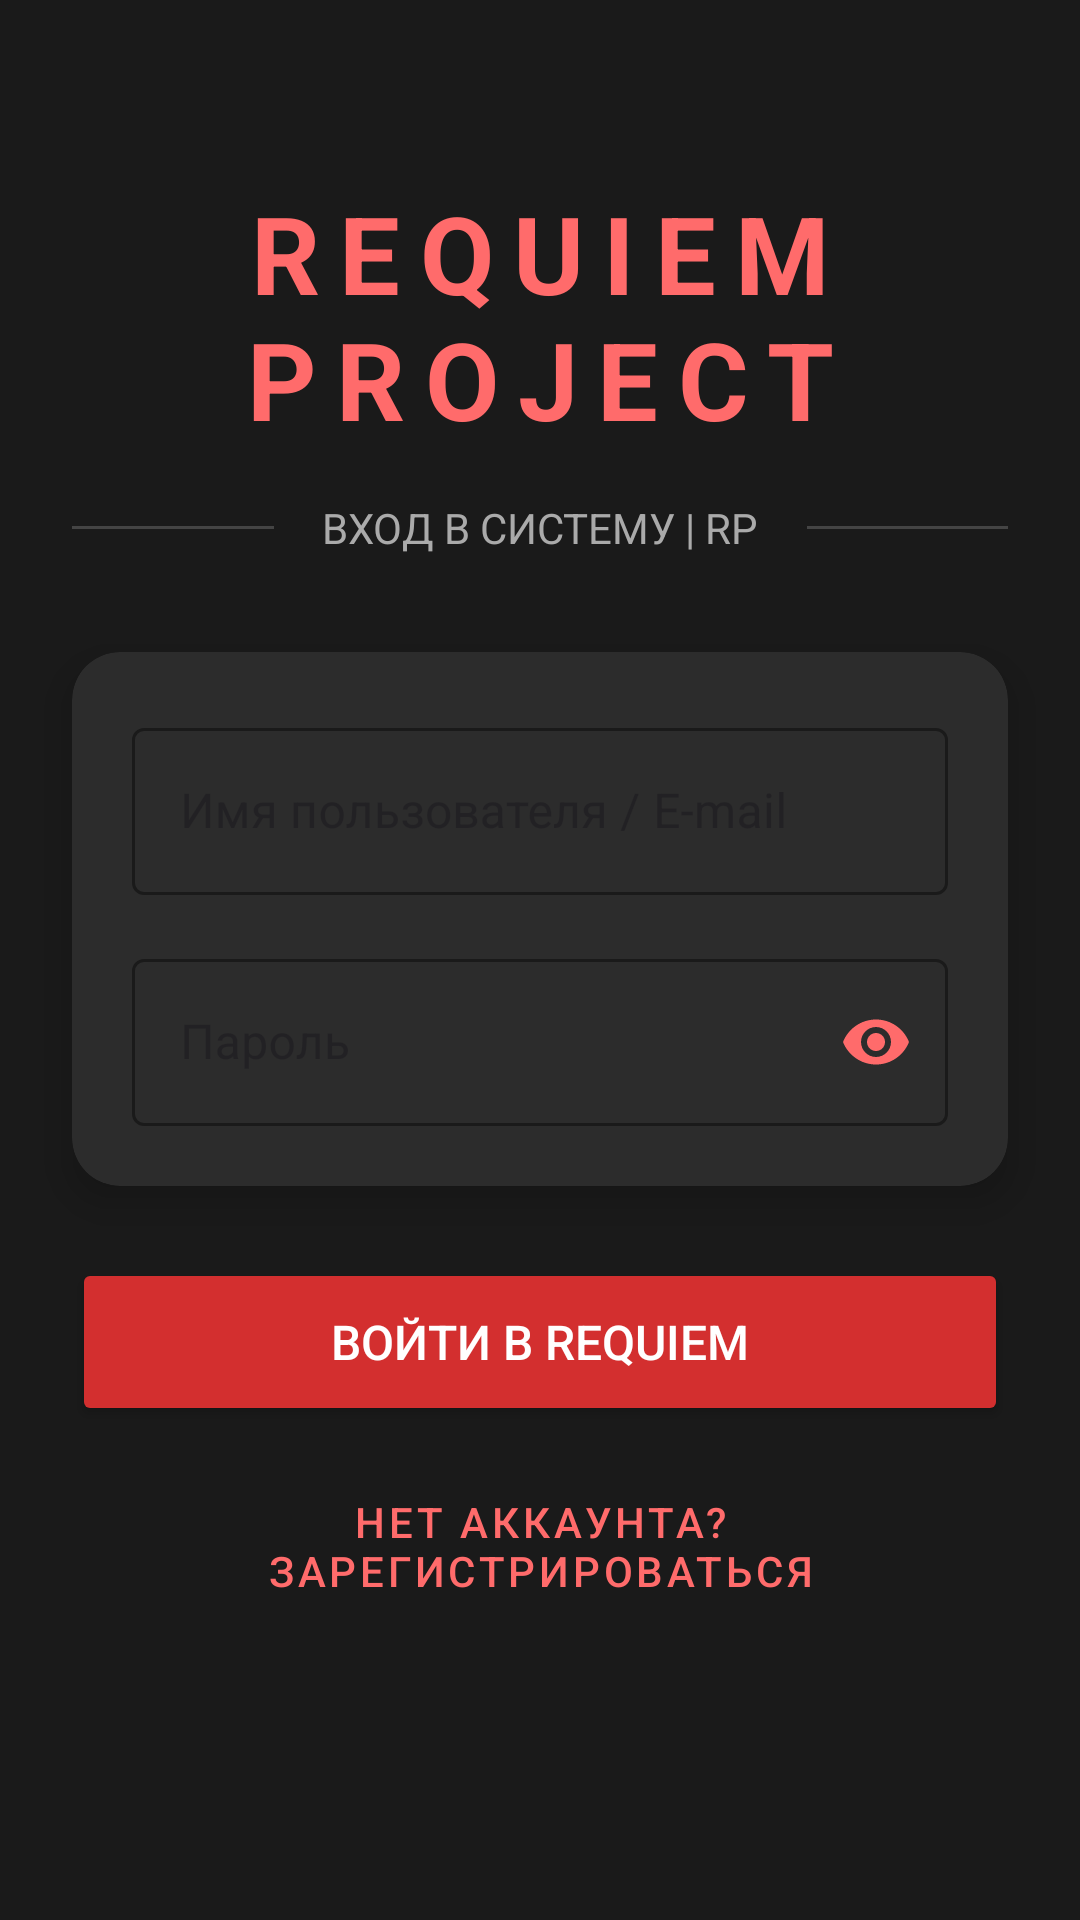

The Android layout XML behind this screen, and the referenced resources:
<!-- AndroidManifest.xml: activity theme Theme.RequiemProject -->
<!-- res/layout/activity_login.xml -->
<?xml version="1.0" encoding="utf-8"?>
<androidx.constraintlayout.widget.ConstraintLayout
    xmlns:android="http://schemas.android.com/apk/res/android"
    xmlns:app="http://schemas.android.com/apk/res-auto"
    xmlns:tools="http://schemas.android.com/tools"
    android:layout_width="match_parent"
    android:layout_height="match_parent"
    android:background="#1A1A1A"
    tools:context=".ui.auth.LoginActivity">

    <TextView
        android:id="@+id/text_app_title"
        android:layout_width="wrap_content"
        android:layout_height="wrap_content"
        android:layout_marginTop="60dp"
        android:text="REQUIEM PROJECT"
        android:textColor="#FF6B6B"
        android:textSize="36sp"
        android:textStyle="bold"
        android:letterSpacing="0.18"
        android:gravity="center_horizontal"
        app:layout_constraintTop_toTopOf="parent"
        app:layout_constraintStart_toStartOf="parent"
        app:layout_constraintEnd_toEndOf="parent" />

    <View
        android:id="@+id/divider_left"
        android:layout_width="0dp"
        android:layout_height="1dp"
        android:layout_marginStart="24dp"
        android:layout_marginEnd="8dp"
        android:background="#444444"
        app:layout_constraintTop_toTopOf="@id/text_rp_subtitle"
        app:layout_constraintBottom_toBottomOf="@id/text_rp_subtitle"
        app:layout_constraintStart_toStartOf="parent"
        app:layout_constraintEnd_toStartOf="@id/text_rp_subtitle" />

    <TextView
        android:id="@+id/text_rp_subtitle"
        android:layout_width="wrap_content"
        android:layout_height="wrap_content"
        android:text="ВХОД В СИСТЕМУ | RP"
        android:textColor="#AAAAAA"
        android:textSize="14sp"
        android:layout_marginTop="16dp"
        android:paddingStart="8dp"
        android:paddingEnd="8dp"
        android:gravity="center_horizontal"
        app:layout_constraintTop_toBottomOf="@id/text_app_title"
        app:layout_constraintStart_toStartOf="parent"
        app:layout_constraintEnd_toEndOf="parent" />

    <View
        android:id="@+id/divider_right"
        android:layout_width="0dp"
        android:layout_height="1dp"
        android:layout_marginStart="8dp"
        android:layout_marginEnd="24dp"
        android:background="#444444"
        app:layout_constraintTop_toTopOf="@id/text_rp_subtitle"
        app:layout_constraintBottom_toBottomOf="@id/text_rp_subtitle"
        app:layout_constraintStart_toEndOf="@id/text_rp_subtitle"
        app:layout_constraintEnd_toEndOf="parent" />

    <androidx.cardview.widget.CardView
        android:id="@+id/card_inputs"
        android:layout_width="match_parent"
        android:layout_height="wrap_content"
        android:layout_marginStart="24dp"
        android:layout_marginEnd="24dp"
        android:layout_marginTop="32dp"
        app:cardBackgroundColor="#2C2C2C"
        app:cardCornerRadius="16dp"
        app:cardElevation="8dp"
        app:layout_constraintTop_toBottomOf="@id/text_rp_subtitle"
        app:layout_constraintStart_toStartOf="parent"
        app:layout_constraintEnd_toEndOf="parent">

        <LinearLayout
            android:layout_width="match_parent"
            android:layout_height="wrap_content"
            android:orientation="vertical"
            android:padding="20dp">

            <com.google.android.material.textfield.TextInputLayout
                android:layout_width="match_parent"
                android:layout_height="wrap_content"
                style="@style/Widget.MaterialComponents.TextInputLayout.OutlinedBox"
                app:boxStrokeColor="#B71C1C"
                app:hintTextColor="#FF6B6B"
                app:startIconDrawable="@null"
                app:endIconDrawable="@drawable/ic_person_24"
                app:endIconTint="#FF6B6B">

                <com.google.android.material.textfield.TextInputEditText
                    android:id="@+id/input_login"
                    android:layout_width="match_parent"
                    android:layout_height="wrap_content"
                    android:hint="Имя пользователя / E-mail"
                    android:inputType="textEmailAddress"
                    android:textColor="#F5F5F5"
                    android:gravity="start|center_vertical" />

            </com.google.android.material.textfield.TextInputLayout>

            <com.google.android.material.textfield.TextInputLayout
                android:layout_width="match_parent"
                android:layout_height="wrap_content"
                style="@style/Widget.MaterialComponents.TextInputLayout.OutlinedBox"
                android:layout_marginTop="16dp"
                app:boxStrokeColor="#B71C1C"
                app:hintTextColor="#FF6B6B"
                app:startIconDrawable="@null"
                app:passwordToggleEnabled="true"
                app:passwordToggleTint="#FF6B6B">

                <com.google.android.material.textfield.TextInputEditText
                    android:id="@+id/input_password"
                    android:layout_width="match_parent"
                    android:layout_height="wrap_content"
                    android:hint="Пароль"
                    android:inputType="textPassword"
                    android:textColor="#F5F5F5"
                    android:gravity="start|center_vertical" />
            </com.google.android.material.textfield.TextInputLayout>

        </LinearLayout>
    </androidx.cardview.widget.CardView>

    <Button
        android:id="@+id/button_login"
        android:layout_width="0dp"
        android:layout_height="56dp"
        android:layout_marginStart="24dp"
        android:layout_marginEnd="24dp"
        android:layout_marginTop="24dp"
        android:text="ВОЙТИ В REQUIEM"
        android:textSize="16sp"
        android:textColor="@android:color/white"
        android:backgroundTint="#D32F2F"
        app:cornerRadius="10dp"
        app:layout_constraintTop_toBottomOf="@id/card_inputs"
        app:layout_constraintStart_toStartOf="parent"
        app:layout_constraintEnd_toEndOf="parent"/>

    <Button
        android:id="@+id/button_register"
        style="@style/Widget.MaterialComponents.Button.TextButton"
        android:layout_width="wrap_content"
        android:layout_height="wrap_content"
        android:layout_marginTop="16dp"
        android:text="НЕТ АККАУНТА? ЗАРЕГИСТРИРОВАТЬСЯ"
        android:textColor="#FF6B6B"
        app:layout_constraintTop_toBottomOf="@id/button_login"
        app:layout_constraintStart_toStartOf="parent"
        app:layout_constraintEnd_toEndOf="parent"/>

</androidx.constraintlayout.widget.ConstraintLayout>
<!-- resources referenced by this layout -->
<resources>
  <!-- drawable ic_person_24 (drawable) -->
  <vector xmlns:android="http://schemas.android.com/apk/res/android"
      android:width="24dp"
      android:height="24dp"
      android:viewportWidth="24"
      android:viewportHeight="24"
      android:tint="#FF6B6B"> <path
      android:fillColor="@android:color/white"
      android:pathData="M12,12c2.21,0 4,-1.79 4,-4s-1.79,-4 -4,-4 -4,1.79 -4,4 1.79,4 4,4zM12,14c-2.67,0 -8,1.34 -8,4v2h16v-2c0,-2.66 -5.33,-4 -8,-4z"/>
  </vector>
  <style name="Theme.RequiemProject" parent="Base.Theme.RequiemProject">
  
      </style>
  <style name="Base.Theme.RequiemProject" parent="Theme.Material3.DayNight.NoActionBar">
  
      </style>
</resources>
